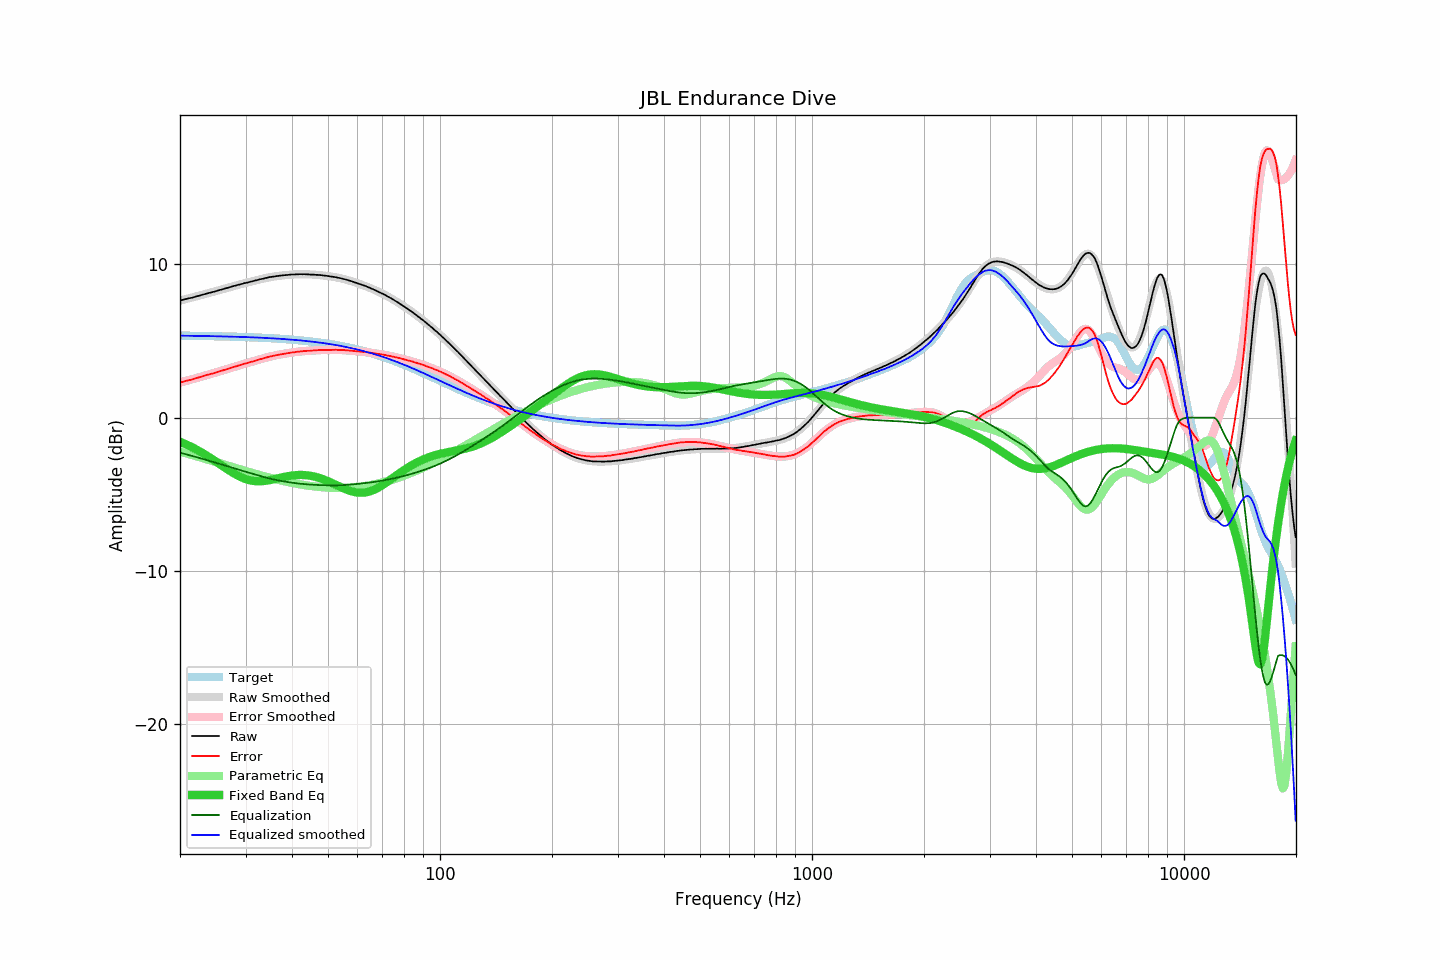

Values plotted in this chart, from the file beside it:
frequency, raw, error, smoothed, error_smoothed, equalization, parametric_eq, equalized_raw, equalized_smoothed, target
20.00, 7.64, 2.29, 7.64, 2.29, -2.29, -1.58, 5.35, 5.35, 5.35
20.20, 7.66, 2.31, 7.66, 2.32, -2.32, -1.62, 5.34, 5.34, 5.35
20.40, 7.69, 2.35, 7.69, 2.35, -2.35, -1.67, 5.35, 5.34, 5.35
20.61, 7.72, 2.38, 7.72, 2.37, -2.37, -1.71, 5.35, 5.34, 5.34
20.81, 7.74, 2.40, 7.74, 2.40, -2.40, -1.76, 5.34, 5.34, 5.34
21.02, 7.77, 2.43, 7.77, 2.43, -2.43, -1.81, 5.34, 5.34, 5.34
21.23, 7.79, 2.45, 7.80, 2.46, -2.46, -1.86, 5.33, 5.34, 5.34
21.44, 7.81, 2.47, 7.82, 2.49, -2.49, -1.91, 5.33, 5.34, 5.34
21.66, 7.84, 2.50, 7.85, 2.52, -2.52, -1.96, 5.33, 5.33, 5.34
21.87, 7.87, 2.54, 7.88, 2.54, -2.54, -2.02, 5.33, 5.33, 5.34
22.09, 7.90, 2.57, 7.90, 2.57, -2.57, -2.07, 5.33, 5.33, 5.33
22.31, 7.93, 2.60, 7.93, 2.60, -2.60, -2.13, 5.33, 5.33, 5.33
22.54, 7.96, 2.63, 7.96, 2.63, -2.63, -2.19, 5.33, 5.33, 5.33
22.76, 7.99, 2.66, 7.99, 2.66, -2.66, -2.25, 5.33, 5.33, 5.33
22.99, 8.02, 2.69, 8.02, 2.69, -2.69, -2.31, 5.33, 5.32, 5.33
23.22, 8.05, 2.73, 8.05, 2.72, -2.72, -2.37, 5.33, 5.32, 5.32
23.45, 8.08, 2.76, 8.07, 2.75, -2.75, -2.44, 5.33, 5.32, 5.32
23.69, 8.11, 2.79, 8.10, 2.78, -2.78, -2.50, 5.33, 5.32, 5.32
23.92, 8.13, 2.81, 8.13, 2.81, -2.81, -2.57, 5.32, 5.32, 5.32
24.16, 8.16, 2.84, 8.16, 2.84, -2.84, -2.64, 5.32, 5.32, 5.32
24.40, 8.18, 2.87, 8.19, 2.87, -2.87, -2.70, 5.31, 5.31, 5.31
24.65, 8.21, 2.90, 8.22, 2.91, -2.91, -2.77, 5.31, 5.31, 5.31
24.89, 8.24, 2.93, 8.25, 2.94, -2.94, -2.84, 5.31, 5.31, 5.31
25.14, 8.27, 2.96, 8.27, 2.97, -2.97, -2.92, 5.30, 5.31, 5.31
25.39, 8.30, 3.00, 8.30, 3.00, -3.00, -2.99, 5.30, 5.30, 5.31
25.65, 8.33, 3.03, 8.33, 3.03, -3.03, -3.06, 5.30, 5.30, 5.30
25.91, 8.36, 3.06, 8.36, 3.06, -3.06, -3.13, 5.30, 5.30, 5.30
26.16, 8.39, 3.09, 8.39, 3.09, -3.09, -3.20, 5.30, 5.30, 5.30
26.43, 8.42, 3.13, 8.42, 3.13, -3.13, -3.27, 5.29, 5.30, 5.30
26.69, 8.45, 3.16, 8.45, 3.16, -3.16, -3.34, 5.29, 5.29, 5.29
26.96, 8.48, 3.19, 8.48, 3.19, -3.19, -3.41, 5.29, 5.29, 5.29
27.23, 8.51, 3.22, 8.51, 3.22, -3.22, -3.48, 5.29, 5.29, 5.29
27.50, 8.54, 3.26, 8.54, 3.26, -3.26, -3.55, 5.29, 5.29, 5.28
27.77, 8.57, 3.29, 8.57, 3.29, -3.29, -3.61, 5.28, 5.28, 5.28
28.05, 8.60, 3.32, 8.60, 3.32, -3.32, -3.67, 5.28, 5.28, 5.28
28.33, 8.62, 3.35, 8.63, 3.35, -3.35, -3.73, 5.27, 5.28, 5.28
28.62, 8.66, 3.39, 8.65, 3.38, -3.38, -3.79, 5.28, 5.27, 5.27
28.90, 8.68, 3.41, 8.68, 3.41, -3.41, -3.84, 5.27, 5.27, 5.27
29.19, 8.71, 3.45, 8.71, 3.44, -3.44, -3.89, 5.27, 5.26, 5.27
29.48, 8.73, 3.47, 8.74, 3.48, -3.48, -3.94, 5.26, 5.26, 5.26
29.78, 8.77, 3.51, 8.76, 3.51, -3.51, -3.98, 5.26, 5.26, 5.26
30.08, 8.79, 3.54, 8.79, 3.54, -3.54, -4.02, 5.25, 5.25, 5.25
30.38, 8.81, 3.56, 8.82, 3.57, -3.57, -4.05, 5.24, 5.25, 5.25
30.68, 8.84, 3.59, 8.84, 3.60, -3.60, -4.08, 5.24, 5.25, 5.25
30.99, 8.87, 3.63, 8.87, 3.63, -3.63, -4.10, 5.24, 5.24, 5.24
31.30, 8.89, 3.65, 8.90, 3.66, -3.66, -4.12, 5.23, 5.24, 5.24
31.61, 8.92, 3.69, 8.92, 3.69, -3.69, -4.14, 5.23, 5.23, 5.23
31.93, 8.95, 3.72, 8.95, 3.72, -3.72, -4.15, 5.23, 5.23, 5.23
32.24, 8.97, 3.75, 8.98, 3.75, -3.75, -4.15, 5.22, 5.22, 5.22
32.57, 9.00, 3.78, 9.00, 3.78, -3.78, -4.16, 5.22, 5.22, 5.22
32.89, 9.03, 3.82, 9.03, 3.81, -3.81, -4.15, 5.22, 5.21, 5.22
33.22, 9.05, 3.84, 9.05, 3.84, -3.84, -4.15, 5.21, 5.21, 5.21
33.55, 9.07, 3.87, 9.08, 3.87, -3.87, -4.14, 5.20, 5.20, 5.21
33.89, 9.10, 3.90, 9.10, 3.90, -3.90, -4.13, 5.20, 5.20, 5.20
34.23, 9.12, 3.93, 9.12, 3.93, -3.93, -4.11, 5.19, 5.19, 5.19
34.57, 9.15, 3.96, 9.14, 3.95, -3.95, -4.09, 5.20, 5.19, 5.19
34.92, 9.17, 3.99, 9.16, 3.98, -3.98, -4.07, 5.19, 5.18, 5.18
35.27, 9.18, 4.00, 9.18, 4.00, -4.00, -4.05, 5.18, 5.18, 5.18
35.62, 9.20, 4.03, 9.20, 4.03, -4.03, -4.03, 5.17, 5.17, 5.17
35.97, 9.21, 4.05, 9.22, 4.05, -4.05, -4.01, 5.16, 5.16, 5.17
... 635 more rows
